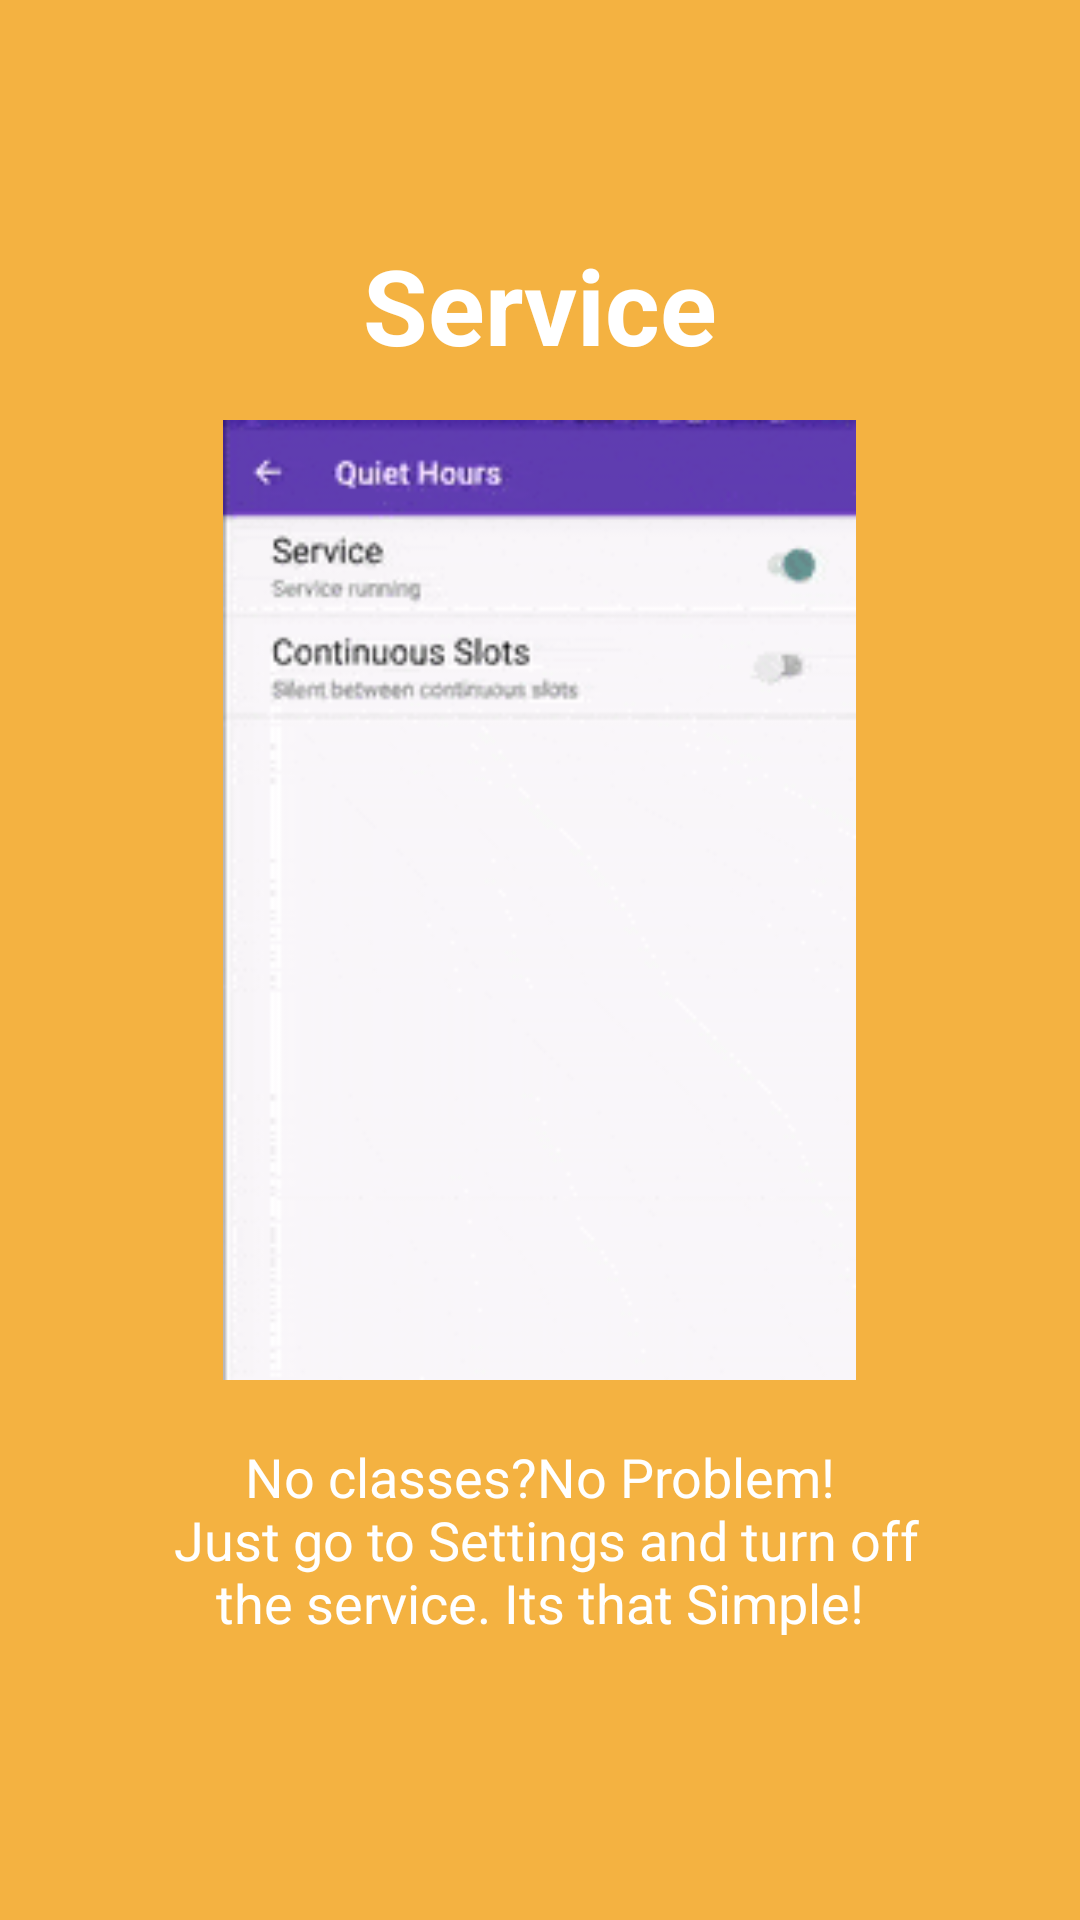

Produce the Android XML layout that renders to this screen, including the resource entries it uses.
<!-- AndroidManifest.xml: application theme AppTheme -->
<!-- res/layout/slide1.xml -->
<?xml version="1.0" encoding="utf-8"?>
<RelativeLayout xmlns:android="http://schemas.android.com/apk/res/android"
    android:layout_width="match_parent"
    android:layout_height="match_parent"
    android:background="@color/bg_slider_screen1">
    <LinearLayout
        android:layout_width="wrap_content"
        android:layout_height="wrap_content"
        android:layout_centerInParent="true"
        android:gravity="center_horizontal"
        android:orientation="vertical">
        <TextView
            android:layout_width="wrap_content"
            android:layout_height="wrap_content"
            android:text="@string/slide1_title"
            android:textColor="@android:color/white"
            android:layout_marginBottom="@dimen/margin_bottom_desc"
            android:textSize="@dimen/slide_title"
            android:textStyle="bold" />
        <ImageView
            android:id="@+id/slide1_imageview"
            android:layout_width="@dimen/img_width"
            android:layout_height="@dimen/img_height"
            android:src="@drawable/service_gif1"/>
        <TextView
            android:layout_width="wrap_content"
            android:layout_height="wrap_content"
            android:layout_marginTop="20dp"
            android:paddingLeft="@dimen/desc_padding"
            android:paddingRight="@dimen/desc_padding"
            android:layout_marginBottom="@dimen/margin_bottom_desc"
            android:text="@string/slide1_description"
            android:textAlignment="center"
            android:textColor="@android:color/white"
            android:textSize="@dimen/slide_desc" />
    </LinearLayout>
</RelativeLayout>
<!-- resources referenced by this layout -->
<resources>
  <color name="bg_slider_screen1">#f4b241</color>
  <dimen name="desc_padding">27.8dp</dimen>
  <dimen name="img_height">222.6dp</dimen>
  <dimen name="img_width">156.5dp</dimen>
  <dimen name="margin_bottom_desc">10.4dp</dimen>
  <dimen name="slide_desc">12.5sp</dimen>
  <dimen name="slide_title">24.3sp</dimen>
  <!-- drawable service_gif1: gif bitmap (drawable, 91004 bytes) -->
  <string name="slide1_description">No classes?No Problem!\n Just go to Settings and turn off the service. Its that Simple!</string>
  <string name="slide1_title">Service</string>
  <style name="AppTheme" parent="Theme.AppCompat.Light.DarkActionBar">
          
          <item name="colorPrimary">@color/colorPrimary</item>
          <item name="colorPrimaryDark">@color/colorPrimaryDark</item>
          <item name="colorAccent">@color/colorAccent</item>
          <item name="colorControlActivated">@color/colorPrimary</item>
          <item name="colorControlHighlight">@color/colorHighlight</item>
          <item name="preferenceTheme">@style/PreferenceThemeOverlay</item>
  
      </style>
  <color name="colorPrimary">#ff673bb7</color>
  <color name="colorPrimaryDark">#ff512da7</color>
  <color name="colorAccent">#FF4081</color>
  <color name="colorHighlight">#a6a6a6</color>
</resources>
